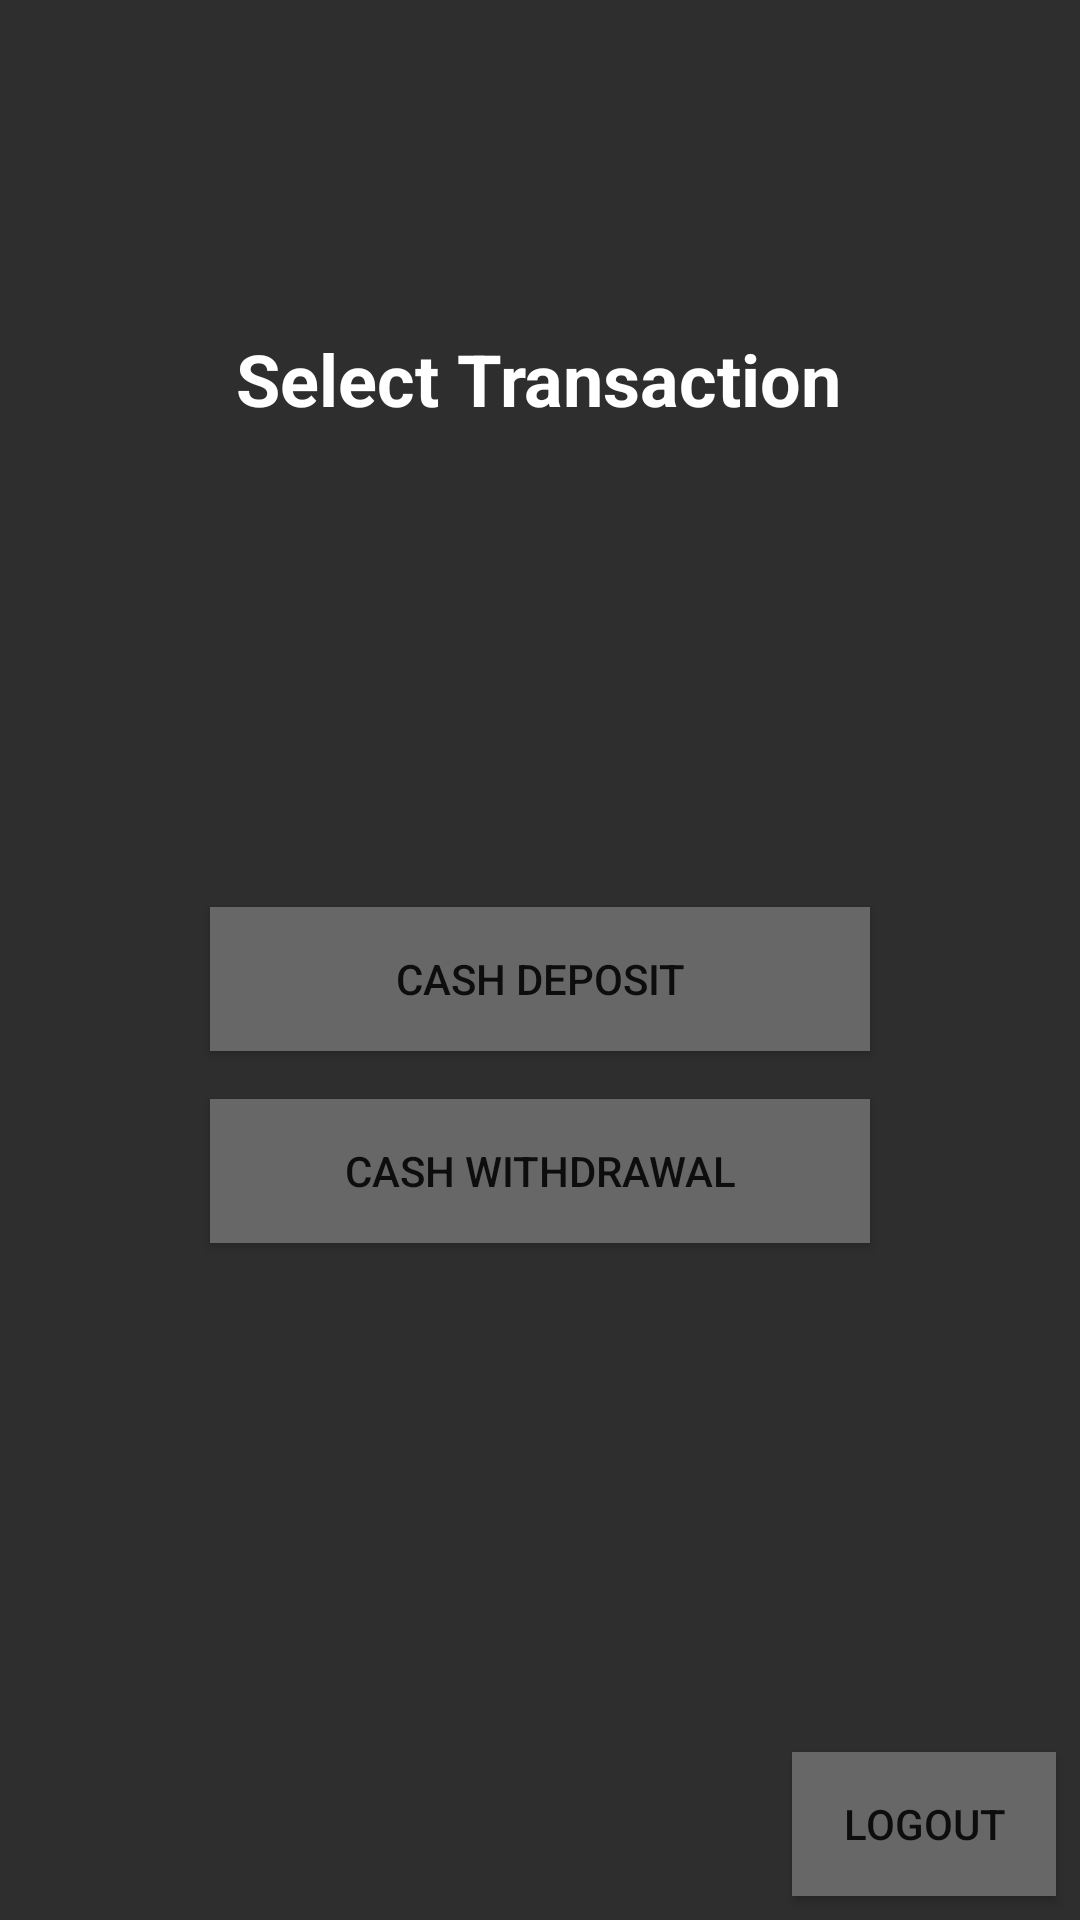

This screen was rendered from an Android layout file. Write that file and the resources it references.
<!-- AndroidManifest.xml: application theme Theme.MicroBankingSystem -->
<!-- res/layout/activity_options_fragment.xml -->
<?xml version="1.0" encoding="utf-8"?>
<androidx.constraintlayout.widget.ConstraintLayout xmlns:android="http://schemas.android.com/apk/res/android"
    xmlns:app="http://schemas.android.com/apk/res-auto"
    xmlns:tools="http://schemas.android.com/tools"
    android:layout_width="match_parent"
    android:layout_height="match_parent"
    android:background="@color/dark_gray_background">

    <TextView
        android:id="@+id/textView"
        android:layout_width="wrap_content"
        android:layout_height="wrap_content"
        android:layout_marginTop="110dp"
        android:text="Select Transaction"
        android:textStyle="bold"
        android:textSize="24sp"
        android:textColor="@color/white"
        app:layout_constraintEnd_toEndOf="parent"
        app:layout_constraintHorizontal_bias="0.497"
        app:layout_constraintStart_toStartOf="parent"
        app:layout_constraintTop_toTopOf="parent" />

    <Button
        android:id="@+id/btn_deposit"
        android:layout_width="220dp"
        android:layout_height="wrap_content"
        android:layout_marginTop="160dp"
        android:text="@string/cashDeposit"
        android:background="@color/light_gray_button"
        app:layout_constraintEnd_toEndOf="parent"
        app:layout_constraintStart_toStartOf="parent"
        app:layout_constraintTop_toBottomOf="@+id/textView" />

    <Button
        android:id="@+id/btn_withdraw"
        android:layout_width="220dp"
        android:layout_height="wrap_content"
        android:layout_marginTop="16dp"
        android:text="@string/cashWithdrawal"
        android:background="@color/light_gray_button"
        app:layout_constraintEnd_toEndOf="parent"
        app:layout_constraintStart_toStartOf="parent"
        app:layout_constraintTop_toBottomOf="@+id/btn_deposit" />

    <Button
        android:id="@+id/btn_logout"
        android:layout_width="wrap_content"
        android:layout_height="wrap_content"
        android:layout_marginEnd="8dp"
        android:layout_marginBottom="8dp"
        android:text="@string/btnLogout"
        android:background="@color/light_gray_button"
        app:layout_constraintBottom_toBottomOf="parent"
        app:layout_constraintEnd_toEndOf="parent"
        tools:text="@string/btnLogout" />

</androidx.constraintlayout.widget.ConstraintLayout>
<!-- resources referenced by this layout -->
<resources>
  <color name="dark_gray_background">#2E2E2E</color>
  <color name="light_gray_button">#676767</color>
  <color name="white">#FFFFFFFF</color>
  <string name="btnLogout">Logout</string>
  <string name="cashDeposit">Cash Deposit</string>
  <string name="cashWithdrawal">Cash Withdrawal</string>
  <style name="Theme.MicroBankingSystem" parent="Theme.AppCompat.Light.NoActionBar">
          
          <item name="colorPrimary">@color/purple_500</item>
          <item name="colorPrimaryVariant">@color/purple_700</item>
          <item name="colorOnPrimary">@color/white</item>
          
          <item name="colorSecondary">@color/teal_200</item>
          <item name="colorSecondaryVariant">@color/teal_700</item>
          <item name="colorOnSecondary">@color/black</item>
          
          <item name="android:statusBarColor" tools:targetApi="l">?attr/colorPrimaryVariant</item>
          
      </style>
  <color name="purple_500">#FF6200EE</color>
  <color name="purple_700">#FF3700B3</color>
  <color name="teal_200">#FF03DAC5</color>
  <color name="teal_700">#FF018786</color>
  <color name="black">#FF000000</color>
</resources>
